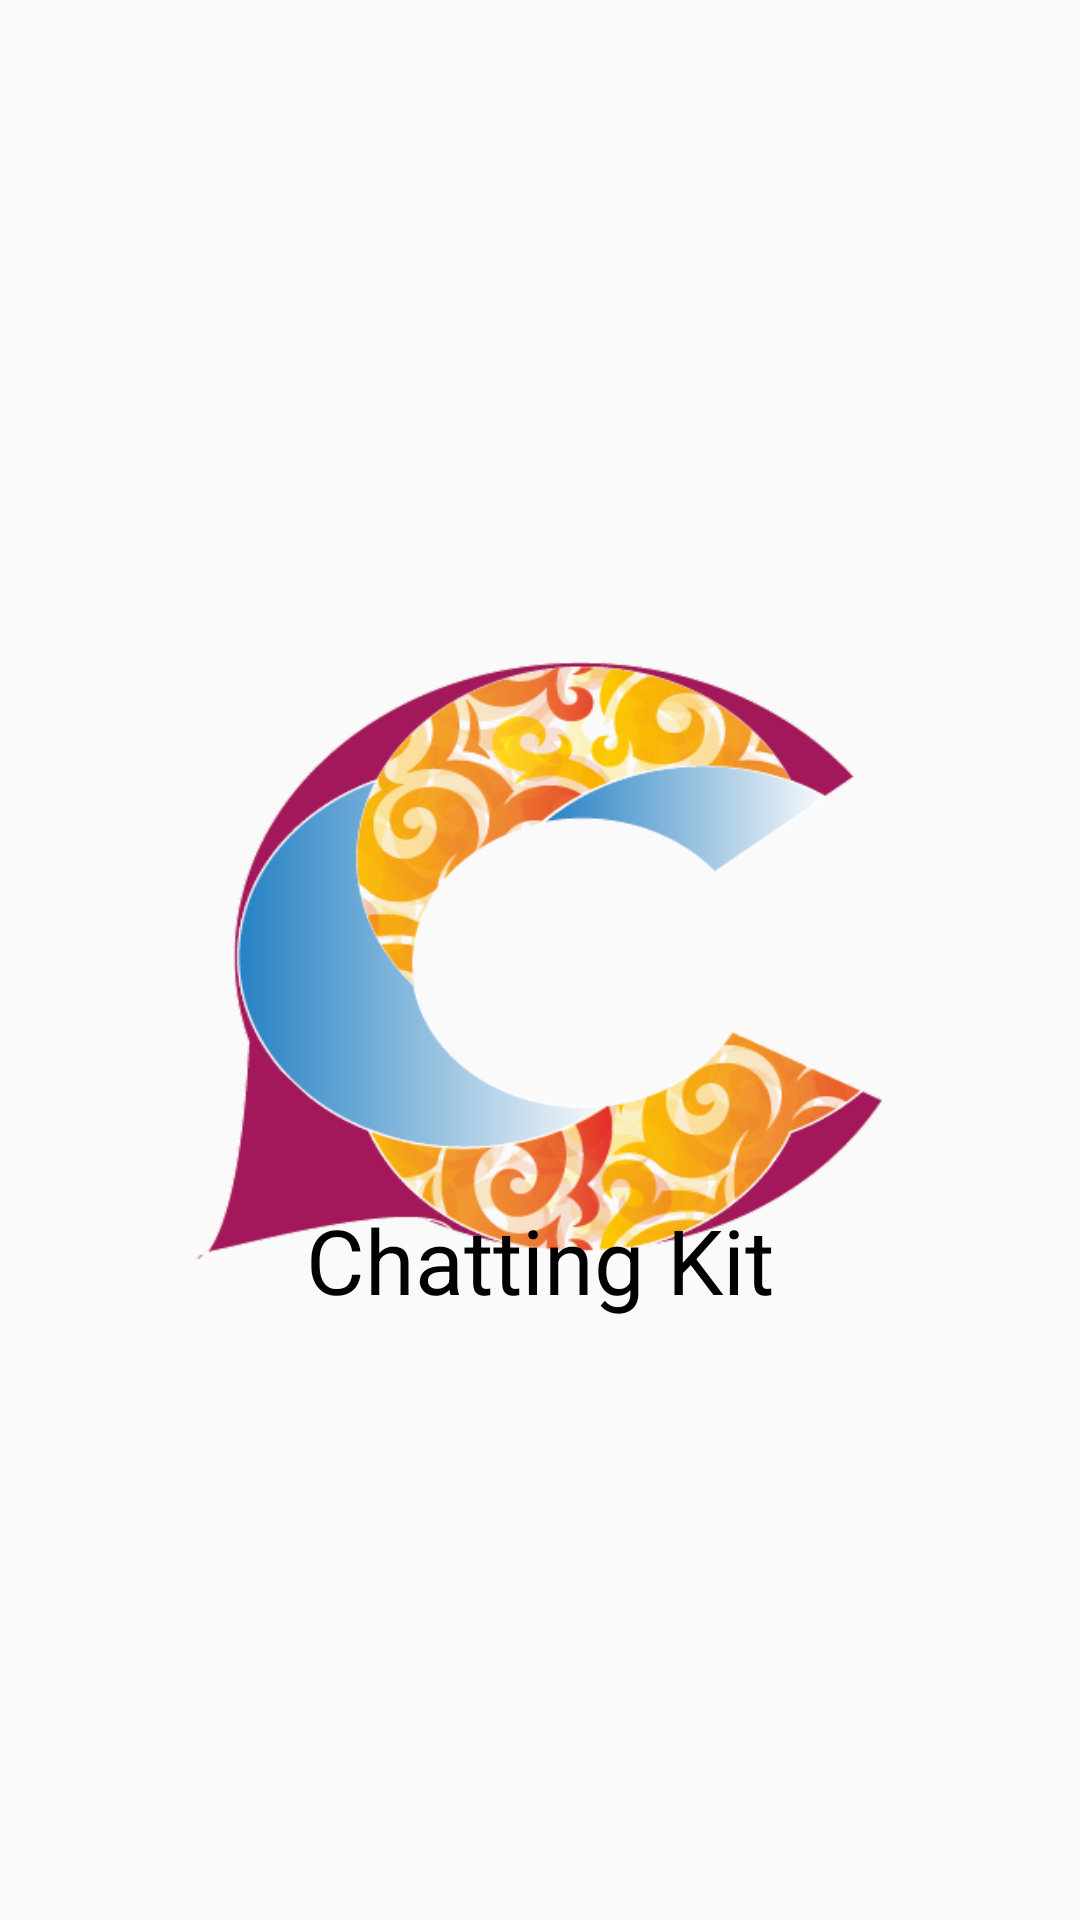

This screen was rendered from an Android layout file. Write that file and the resources it references.
<!-- AndroidManifest.xml: activity theme splash -->
<!-- res/layout/activity_main.xml -->
<?xml version="1.0" encoding="utf-8"?>
<RelativeLayout xmlns:android="http://schemas.android.com/apk/res/android"
    xmlns:app="http://schemas.android.com/apk/res-auto"
    xmlns:tools="http://schemas.android.com/tools"
    android:layout_width="match_parent"
    android:layout_height="match_parent"
    tools:context=".MainActivity">

    <ImageView
        android:id="@+id/icon"
        android:layout_width="230dp"
        android:layout_height="200dp"
        android:layout_centerInParent="true"
        android:background="@drawable/logo"/>

    <TextView
        android:layout_width="wrap_content"
        android:layout_height="wrap_content"
        android:layout_alignParentBottom="true"
        android:layout_centerHorizontal="true"
        android:layout_marginBottom="200dp"
        android:textSize="30sp"
        android:textColor="#000"
        android:text="@string/app_name"/>

</RelativeLayout>
<!-- resources referenced by this layout -->
<resources>
  <!-- drawable logo: png bitmap (drawable, 66850 bytes) -->
  <string name="app_name">Chatting Kit</string>
  <style name="splash" parent="Theme.AppCompat.Light.NoActionBar" />
</resources>
